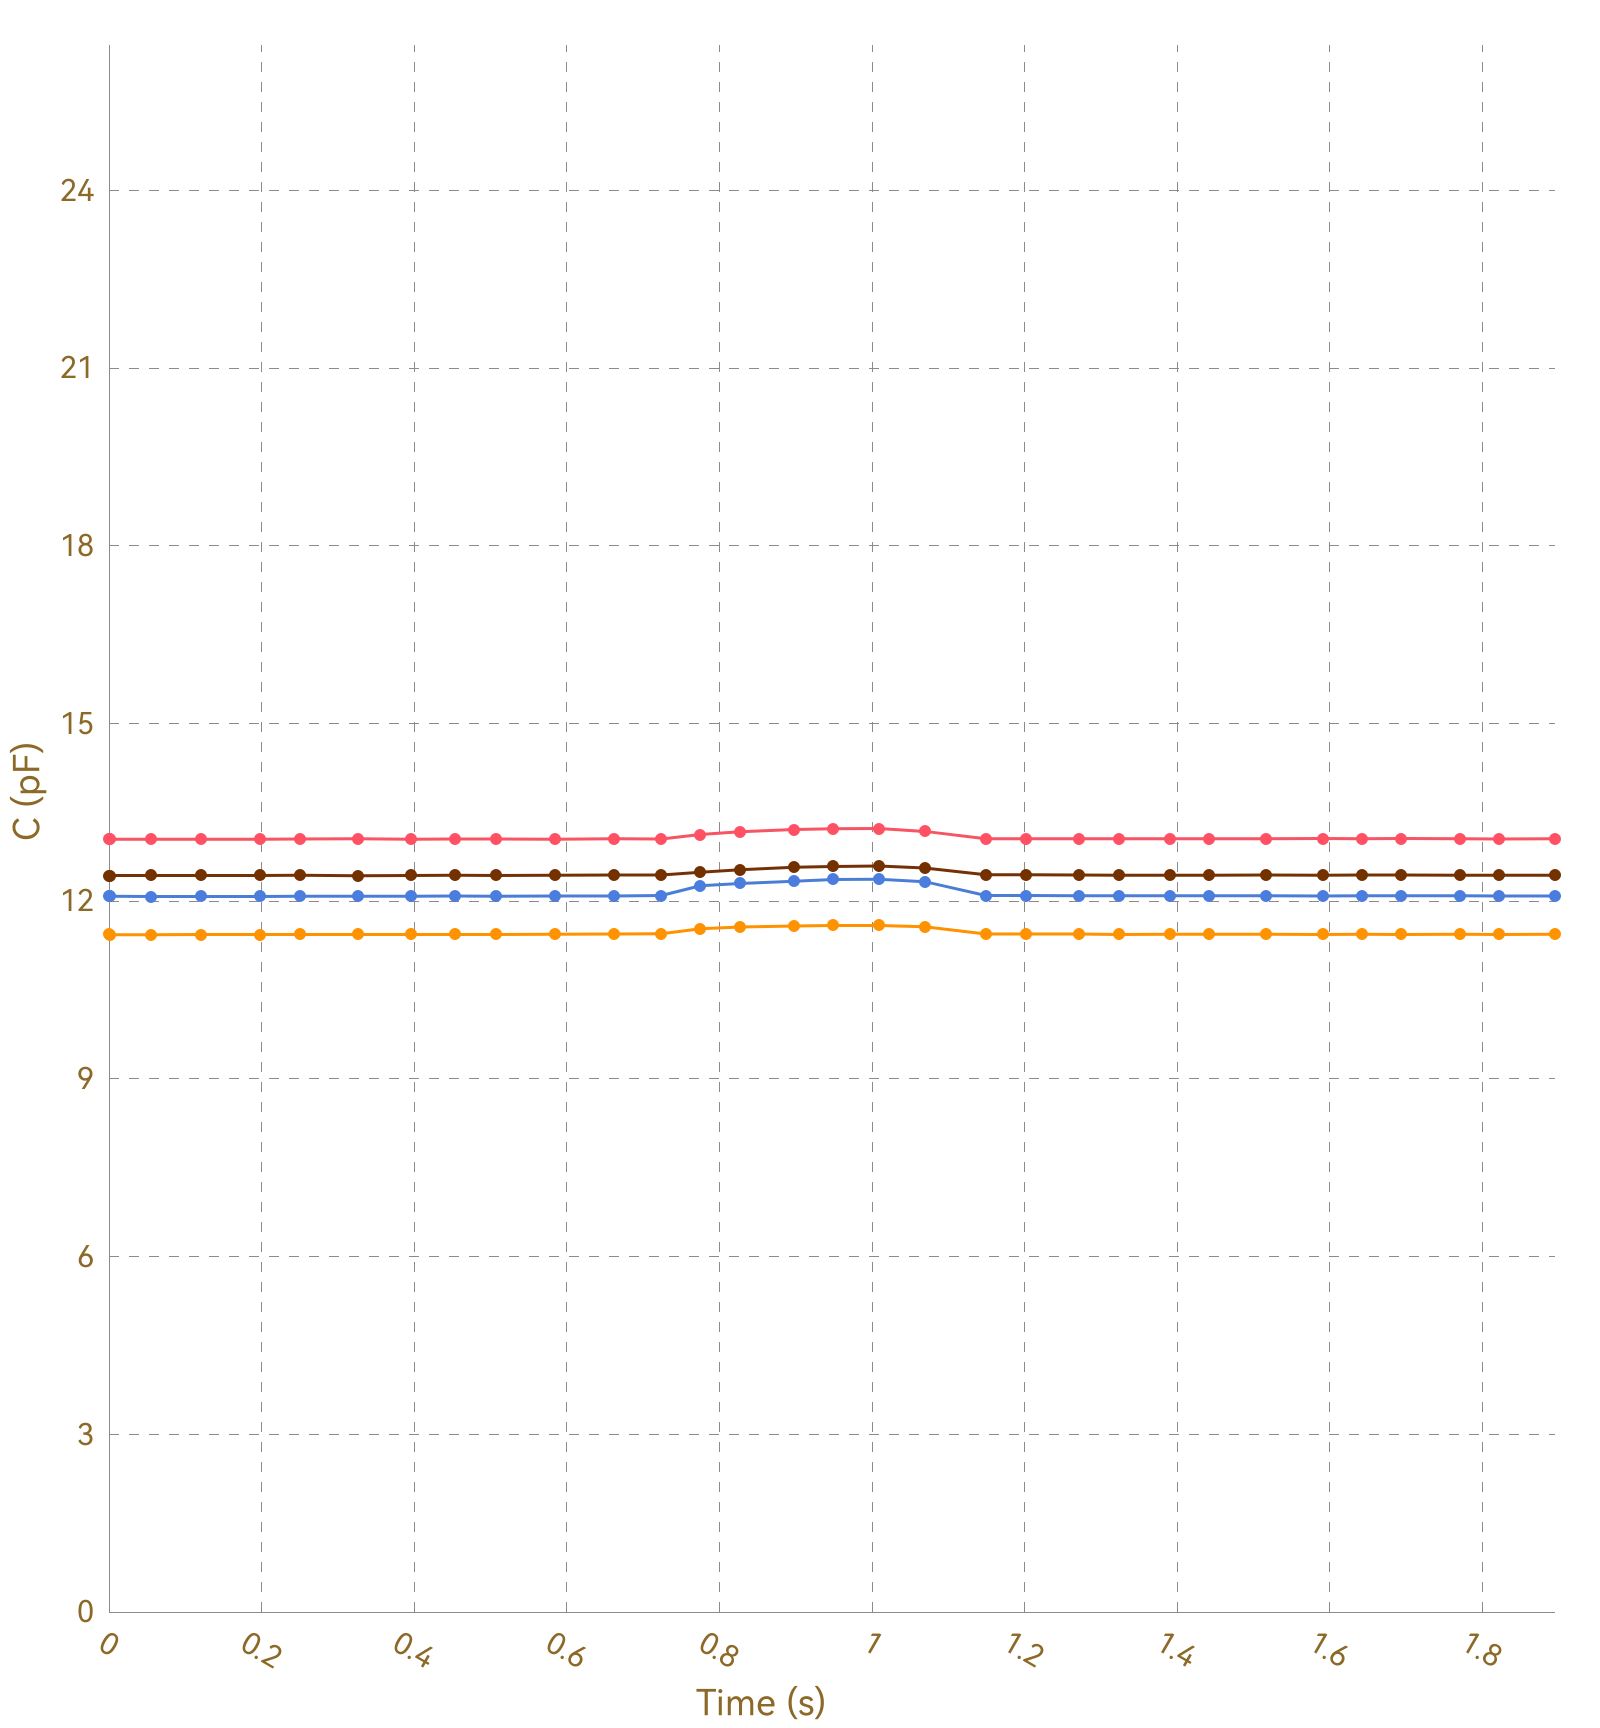

Data behind this chart, as committed beside it:
, Ch1, , Ch2, , Ch3, , Ch4, , Ch5, , Ch6, , Ch7, , Ch8, 
Time (s), C (pF), ΔC/C0 (%), C (pF), ΔC/C0 (%), C (pF), ΔC/C0 (%), C (pF), ΔC/C0 (%), C (pF), ΔC/C0 (%), C (pF), ΔC/C0 (%), C (pF), ΔC/C0 (%), C (pF), ΔC/C0 (%)
0.011, 13.06, 0.0000, 11.44, 0.0000, 12.08, 0.0000, 12.43, 0.0000, OL, OL, OL, OL, OL, OL, 0.0000, 0.0000
0.036, 13.05, 0.0000, 11.44, 0.0000, 12.08, 0.0000, 12.43, 0.0000, OL, OL, OL, OL, OL, OL, 0.0000, 0.0000
0.039, 13.05, 0.0000, 11.44, 0.0000, 12.08, 0.0000, 12.43, 0.0000, OL, OL, OL, OL, OL, OL, 0.0000, 0.0000
0.044, 13.05, 0.0000, 11.44, 0.0000, 12.08, 0.0000, 12.44, 0.0000, OL, OL, OL, OL, OL, OL, 0.0000, 0.0000
0.044, 13.05, 0.0000, 11.44, 0.0000, 12.08, 0.0000, 12.44, 0.0000, OL, OL, OL, OL, OL, OL, 0.0000, 0.0000
0.055, 13.05, 0.0000, 11.44, 0.0000, 12.08, 0.0000, 12.43, 0.0000, OL, OL, OL, OL, OL, OL, 0.0000, 0.0000
0.085, 13.05, 0.0000, 11.44, 0.0000, 12.08, 0.0000, 12.43, 0.0000, OL, OL, OL, OL, OL, OL, 0.0000, 0.0000
0.088, 13.05, 0.0000, 11.44, 0.0000, 12.08, 0.0000, 12.44, 0.0000, OL, OL, OL, OL, OL, OL, 0.0000, 0.0000
0.091, 13.05, 0.0000, 11.44, 0.0000, 12.08, 0.0000, 12.44, 0.0000, OL, OL, OL, OL, OL, OL, 0.0000, 0.0000
0.104, 13.05, 0.0000, 11.43, 0.0000, 12.08, 0.0000, 12.43, 0.0000, OL, OL, OL, OL, OL, OL, 0.0000, 0.0000
0.121, 13.05, 0.0000, 11.44, 0.0000, 12.08, 0.0000, 12.44, 0.0000, OL, OL, OL, OL, OL, OL, 0.0000, 0.0000
0.123, 13.05, 0.0000, 11.44, 0.0000, 12.08, 0.0000, 12.44, 0.0000, OL, OL, OL, OL, OL, OL, 0.0000, 0.0000
0.152, 13.05, 0.0000, 11.43, 0.0000, 12.08, 0.0000, 12.44, 0.0000, OL, OL, OL, OL, OL, OL, 0.0000, 0.0000
0.156, 13.05, 0.0000, 11.44, 0.0000, 12.08, 0.0000, 12.43, 0.0000, OL, OL, OL, OL, OL, OL, 0.0000, 0.0000
0.159, 13.04, 0.0000, 11.44, 0.0000, 12.08, 0.0000, 12.43, 0.0000, OL, OL, OL, OL, OL, OL, 0.0000, 0.0000
0.161, 13.04, 0.0000, 11.44, 0.0000, 12.08, 0.0000, 12.43, 0.0000, OL, OL, OL, OL, OL, OL, 0.0000, 0.0000
0.165, 13.05, 0.0000, 11.43, 0.0000, 12.08, 0.0000, 12.44, 0.0000, OL, OL, OL, OL, OL, OL, 0.0000, 0.0000
0.198, 13.05, 0.0000, 11.44, 0.0000, 12.08, 0.0000, 12.44, 0.0000, OL, OL, OL, OL, OL, OL, 0.0000, 0.0000
0.202, 13.05, 0.0000, 11.44, 0.0000, 12.09, 0.0000, 12.44, 0.0000, OL, OL, OL, OL, OL, OL, 0.0000, 0.0000
0.205, 13.05, 0.0000, 11.44, 0.0000, 12.08, 0.0000, 12.44, 0.0000, OL, OL, OL, OL, OL, OL, 0.0000, 0.0000
0.207, 13.05, 0.0000, 11.44, 0.0000, 12.08, 0.0000, 12.43, 0.0000, OL, OL, OL, OL, OL, OL, 0.0000, 0.0000
0.210, 13.06, 0.0000, 11.44, 0.0000, 12.08, 0.0000, 12.43, 0.0000, OL, OL, OL, OL, OL, OL, 0.0000, 0.0000
0.242, 13.05, 0.0000, 11.44, 0.0000, 12.09, 0.0000, 12.43, 0.0000, OL, OL, OL, OL, OL, OL, 0.0000, 0.0000
0.248, 13.04, 0.0000, 11.44, 0.0000, 12.08, 0.0000, 12.43, 0.0000, OL, OL, OL, OL, OL, OL, 0.0000, 0.0000
0.250, 13.05, 0.0000, 11.44, 0.0000, 12.08, 0.0000, 12.43, 0.0000, OL, OL, OL, OL, OL, OL, 0.0000, 0.0000
0.282, 13.05, 0.0000, 11.44, 0.0000, 12.09, 0.0000, 12.44, 0.0000, OL, OL, OL, OL, OL, OL, 0.0000, 0.0000
0.285, 13.05, 0.0000, 11.44, 0.0000, 12.08, 0.0000, 12.44, 0.0000, OL, OL, OL, OL, OL, OL, 0.0000, 0.0000
0.288, 13.05, 0.0000, 11.44, 0.0000, 12.08, 0.0000, 12.43, 0.0000, OL, OL, OL, OL, OL, OL, 0.0000, 0.0000
0.295, 13.04, 0.0000, 11.44, 0.0000, 12.08, 0.0000, 12.43, 0.0000, OL, OL, OL, OL, OL, OL, 0.0000, 0.0000
0.297, 13.05, 0.0000, 11.44, 0.0000, 12.08, 0.0000, 12.43, 0.0000, OL, OL, OL, OL, OL, OL, 0.0000, 0.0000
0.326, 13.05, 0.0000, 11.44, 0.0000, 12.08, 0.0000, 12.44, 0.0000, OL, OL, OL, OL, OL, OL, 0.0000, 0.0000
0.329, 13.05, 0.0000, 11.44, 0.0000, 12.08, 0.0000, 12.44, 0.0000, OL, OL, OL, OL, OL, OL, 0.0000, 0.0000
0.332, 13.05, 0.0000, 11.44, 0.0000, 12.08, 0.0000, 12.44, 0.0000, OL, OL, OL, OL, OL, OL, 0.0000, 0.0000
0.334, 13.05, 0.0000, 11.44, 0.0000, 12.08, 0.0000, 12.44, 0.0000, OL, OL, OL, OL, OL, OL, 0.0000, 0.0000
0.364, 13.05, 0.0000, 11.44, 0.0000, 12.08, 0.0000, 12.44, 0.0000, OL, OL, OL, OL, OL, OL, 0.0000, 0.0000
0.368, 13.05, 0.0000, 11.44, 0.0000, 12.08, 0.0000, 12.43, 0.0000, OL, OL, OL, OL, OL, OL, 0.0000, 0.0000
0.396, 13.05, 0.0000, 11.44, 0.0000, 12.09, 0.0000, 12.43, 0.0000, OL, OL, OL, OL, OL, OL, 0.0000, 0.0000
0.398, 13.05, 0.0000, 11.44, 0.0000, 12.08, 0.0000, 12.44, 0.0000, OL, OL, OL, OL, OL, OL, 0.0000, 0.0000
0.423, 13.04, 0.0000, 11.44, 0.0000, 12.08, 0.0000, 12.44, 0.0000, OL, OL, OL, OL, OL, OL, 0.0000, 0.0000
0.426, 13.05, 0.0000, 11.44, 0.0000, 12.09, 0.0000, 12.44, 0.0000, OL, OL, OL, OL, OL, OL, 0.0000, 0.0000
0.432, 13.05, 0.0000, 11.44, 0.0000, 12.08, 0.0000, 12.43, 0.0000, OL, OL, OL, OL, OL, OL, 0.0000, 0.0000
0.434, 13.05, 0.0000, 11.44, 0.0000, 12.08, 0.0000, 12.44, 0.0000, OL, OL, OL, OL, OL, OL, 0.0000, 0.0000
0.453, 13.05, 0.0000, 11.44, 0.0000, 12.08, 0.0000, 12.43, 0.0000, OL, OL, OL, OL, OL, OL, 0.0000, 0.0000
0.455, 13.05, 0.0000, 11.44, 0.0000, 12.08, 0.0000, 12.44, 0.0000, OL, OL, OL, OL, OL, OL, 0.0000, 0.0000
0.462, 13.05, 0.0000, 11.44, 0.0000, 12.08, 0.0000, 12.44, 0.0000, OL, OL, OL, OL, OL, OL, 0.0000, 0.0000
0.464, 13.05, 0.0000, 11.44, 0.0000, 12.08, 0.0000, 12.44, 0.0000, OL, OL, OL, OL, OL, OL, 0.0000, 0.0000
0.467, 13.06, 0.0000, 11.44, 0.0000, 12.08, 0.0000, 12.44, 0.0000, OL, OL, OL, OL, OL, OL, 0.0000, 0.0000
0.470, 13.05, 0.0000, 11.44, 0.0000, 12.09, 0.0000, 12.44, 0.0000, OL, OL, OL, OL, OL, OL, 0.0000, 0.0000
0.501, 13.05, 0.0000, 11.44, 0.0000, 12.08, 0.0000, 12.44, 0.0000, OL, OL, OL, OL, OL, OL, 0.0000, 0.0000
0.507, 13.05, 0.0000, 11.44, 0.0000, 12.09, 0.0000, 12.44, 0.0000, OL, OL, OL, OL, OL, OL, 0.0000, 0.0000
0.510, 13.05, 0.0000, 11.44, 0.0000, 12.09, 0.0000, 12.44, 0.0000, OL, OL, OL, OL, OL, OL, 0.0000, 0.0000
0.539, 13.05, 0.0000, 11.44, 0.0000, 12.09, 0.0000, 12.44, 0.0000, OL, OL, OL, OL, OL, OL, 0.0000, 0.0000
0.543, 13.05, 0.0000, 11.44, 0.0000, 12.08, 0.0000, 12.44, 0.0000, OL, OL, OL, OL, OL, OL, 0.0000, 0.0000
0.545, 13.05, 0.0000, 11.44, 0.0000, 12.09, 0.0000, 12.44, 0.0000, OL, OL, OL, OL, OL, OL, 0.0000, 0.0000
0.548, 13.05, 0.0000, 11.44, 0.0000, 12.09, 0.0000, 12.44, 0.0000, OL, OL, OL, OL, OL, OL, 0.0000, 0.0000
0.554, 13.05, 0.0000, 11.44, 0.0000, 12.09, 0.0000, 12.43, 0.0000, OL, OL, OL, OL, OL, OL, 0.0000, 0.0000
0.584, 13.05, 0.0000, 11.44, 0.0000, 12.09, 0.0000, 12.43, 0.0000, OL, OL, OL, OL, OL, OL, 0.0000, 0.0000
0.588, 13.05, 0.0000, 11.44, 0.0000, 12.08, 0.0000, 12.44, 0.0000, OL, OL, OL, OL, OL, OL, 0.0000, 0.0000
0.590, 13.06, 0.0000, 11.44, 0.0000, 12.09, 0.0000, 12.44, 0.0000, OL, OL, OL, OL, OL, OL, 0.0000, 0.0000
... 140 more rows
